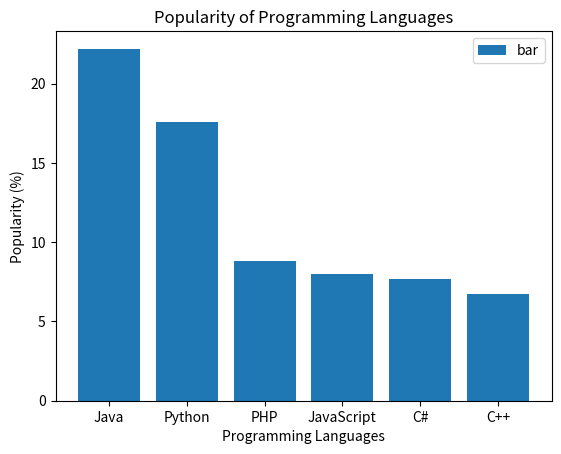

Recreate this plot in Python.
import matplotlib.pyplot as plt

languages = ["Java", "Python", "PHP", "JavaScript", "C#", "C++"]
popularity = [22.2, 17.6, 8.8, 8, 7.7, 6.7]

plt.bar(languages, popularity)

plt.xlabel("Programming Languages")
plt.ylabel("Popularity (%)")
plt.title("Popularity of Programming Languages")

plt.legend(["bar"])
plt.show()
